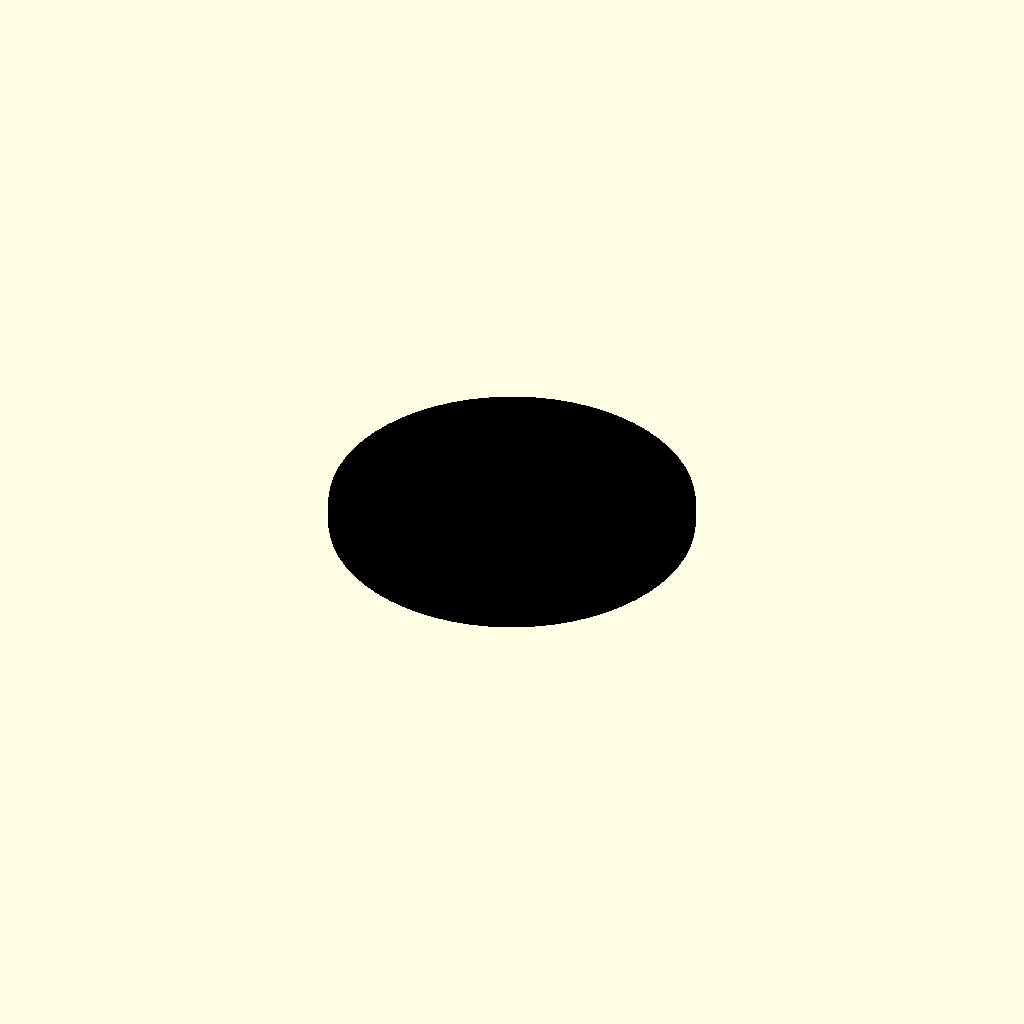
Cell 1 — every parameter at its default value.
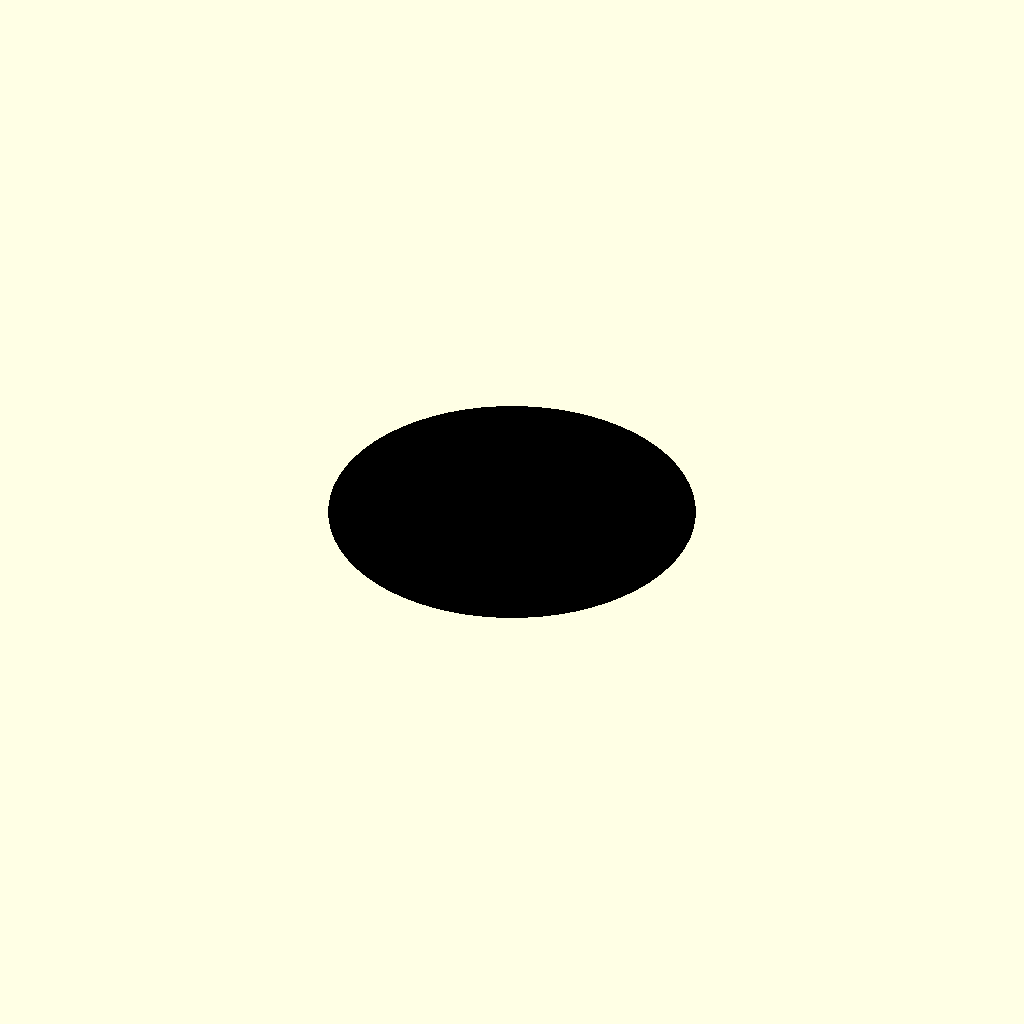
Cell 2: thickness = 0.05 (everything else at default).
One fixed orthographic camera (rotation 55°, 0°, 25°; colour scheme Cornfield) for every cell.
The OpenSCAD source (results/nopscadlib/ablations/no_recovery/scad/washer__M3_penny_washer.scad):
// Parameters
inner_diameter = 3.0; //[1.5:6.0:0.1]
outer_diameter = 12.0; //[6.0:24.0:0.1]
thickness = 0.8; //[0.4:1.6:0.05]
eps = 0.6; //[0.2:2.0:0.1]

// Penny Washer - complete geometry
module penny_washer() {
  color("Silver") {
    difference() {
      // Outer ring
      cylinder(r=outer_diameter/2, h=thickness, center=true, $fn=64);
      // Inner hole
      cylinder(r=inner_diameter/2, h=thickness + 2*eps, center=true, $fn=64);
    }
  }
}

// Round Grommet Top - complete geometry
module round_grommet_top() {
  color("DimGray") {
    // Grommet top
    cylinder(r=outer_diameter/2, h=thickness, center=true, $fn=64);
  }
}

// Round Grommet Assembly - complete geometry
module round_grommet_assembly() {
  color("DimGray") {
    union() {
      penny_washer();
      round_grommet_top();
    }
  }
}

// Screw And Washer - complete geometry
module screw_and_washer() {
  color("Black") {
    union() {
      round_grommet_assembly();
      // Additional screw head or detail can be added here if needed
    }
  }
}

// Final Assembly
module assembly() {
  screw_and_washer();
}

assembly();
Parameter table extracted from the source (name, type, default, range or options):
inner_diameter: number, default 3, range 0.1 to 1.5, step 6
outer_diameter: number, default 12, range 0.1 to 6, step 24
thickness: number, default 0.8, range 0.05 to 0.4, step 1.6
eps: number, default 0.6, range 0.1 to 0.2, step 2
